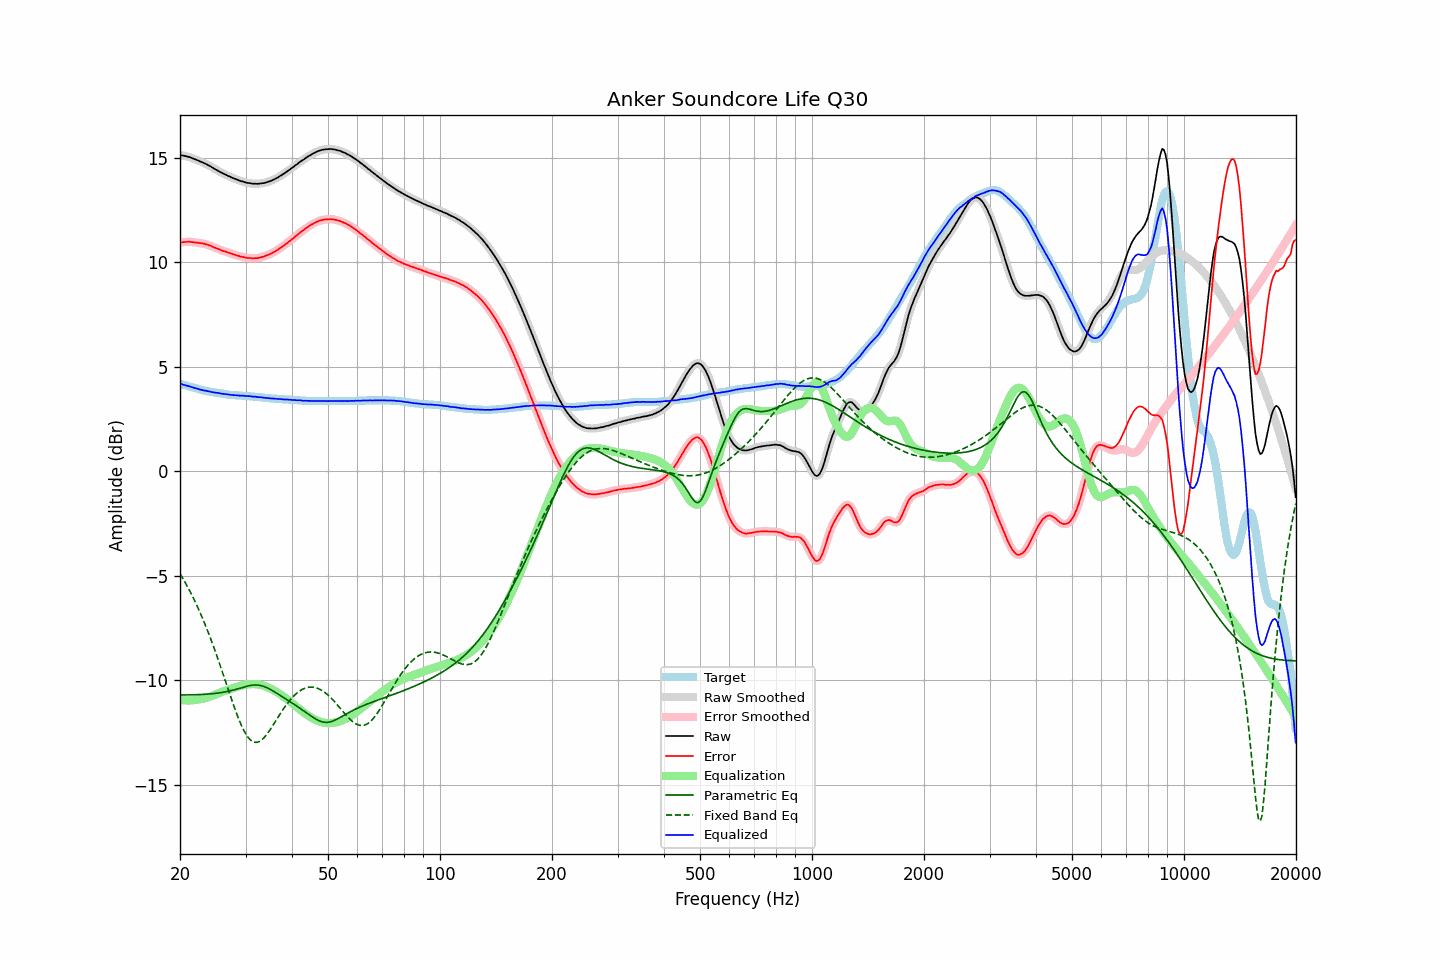

The data file committed next to this chart (first rows):
frequency, raw, error, smoothed, error_smoothed, equalization, parametric_eq, fixed_band_eq, equalized_raw, equalized_smoothed, target
20.00, 15.12, 10.93, 15.12, 10.93, -10.94, -10.71, -4.90, 4.18, 4.18, 4.19
20.20, 15.11, 10.94, 15.11, 10.94, -10.95, -10.71, -5.03, 4.16, 4.16, 4.17
20.40, 15.09, 10.95, 15.09, 10.95, -10.95, -10.70, -5.16, 4.13, 4.14, 4.13
20.61, 15.08, 10.96, 15.08, 10.96, -10.96, -10.70, -5.29, 4.12, 4.12, 4.12
20.81, 15.06, 10.96, 15.06, 10.97, -10.96, -10.70, -5.43, 4.09, 4.10, 4.09
21.02, 15.04, 10.97, 15.04, 10.97, -10.96, -10.70, -5.57, 4.07, 4.07, 4.07
21.23, 15.02, 10.97, 15.02, 10.97, -10.96, -10.70, -5.72, 4.05, 4.05, 4.05
21.44, 14.99, 10.96, 14.99, 10.96, -10.96, -10.70, -5.87, 4.03, 4.03, 4.02
21.66, 14.96, 10.95, 14.96, 10.95, -10.96, -10.70, -6.02, 4.00, 4.00, 4.01
21.87, 14.93, 10.94, 14.93, 10.94, -10.95, -10.69, -6.18, 3.98, 3.98, 3.98
22.09, 14.90, 10.93, 14.90, 10.93, -10.94, -10.69, -6.34, 3.96, 3.96, 3.96
22.31, 14.87, 10.92, 14.86, 10.92, -10.93, -10.69, -6.51, 3.94, 3.94, 3.94
22.54, 14.83, 10.91, 14.83, 10.91, -10.92, -10.69, -6.68, 3.91, 3.92, 3.92
22.76, 14.80, 10.90, 14.80, 10.90, -10.90, -10.68, -6.85, 3.90, 3.90, 3.89
22.99, 14.77, 10.89, 14.77, 10.89, -10.89, -10.68, -7.03, 3.88, 3.88, 3.88
23.22, 14.73, 10.87, 14.73, 10.87, -10.87, -10.67, -7.22, 3.86, 3.86, 3.86
23.45, 14.70, 10.85, 14.70, 10.85, -10.85, -10.67, -7.40, 3.85, 3.84, 3.84
23.69, 14.66, 10.83, 14.66, 10.83, -10.83, -10.66, -7.60, 3.83, 3.83, 3.83
23.92, 14.62, 10.80, 14.62, 10.81, -10.80, -10.66, -7.80, 3.81, 3.82, 3.81
24.16, 14.58, 10.78, 14.57, 10.78, -10.78, -10.65, -8.00, 3.80, 3.80, 3.80
24.40, 14.53, 10.74, 14.53, 10.74, -10.75, -10.64, -8.20, 3.78, 3.78, 3.78
24.65, 14.48, 10.70, 14.48, 10.71, -10.71, -10.64, -8.42, 3.77, 3.77, 3.78
24.89, 14.44, 10.68, 14.44, 10.68, -10.68, -10.63, -8.63, 3.76, 3.76, 3.75
25.14, 14.40, 10.65, 14.40, 10.65, -10.65, -10.62, -8.85, 3.75, 3.75, 3.74
25.39, 14.36, 10.62, 14.35, 10.62, -10.62, -10.61, -9.07, 3.74, 3.74, 3.73
25.65, 14.31, 10.58, 14.31, 10.58, -10.59, -10.60, -9.29, 3.72, 3.72, 3.73
25.91, 14.27, 10.55, 14.27, 10.56, -10.56, -10.59, -9.52, 3.71, 3.71, 3.72
26.16, 14.23, 10.52, 14.23, 10.53, -10.53, -10.57, -9.75, 3.70, 3.70, 3.70
26.43, 14.20, 10.51, 14.19, 10.51, -10.51, -10.56, -9.98, 3.69, 3.69, 3.69
26.69, 14.16, 10.48, 14.16, 10.48, -10.48, -10.54, -10.21, 3.68, 3.68, 3.68
26.96, 14.12, 10.45, 14.12, 10.46, -10.45, -10.53, -10.44, 3.67, 3.67, 3.67
27.23, 14.09, 10.43, 14.08, 10.43, -10.43, -10.51, -10.67, 3.66, 3.66, 3.66
27.50, 14.05, 10.40, 14.05, 10.40, -10.40, -10.49, -10.90, 3.65, 3.65, 3.65
27.77, 14.02, 10.37, 14.02, 10.38, -10.38, -10.47, -11.12, 3.64, 3.64, 3.64
28.05, 13.99, 10.35, 13.99, 10.35, -10.35, -10.45, -11.34, 3.64, 3.63, 3.64
28.33, 13.96, 10.33, 13.96, 10.33, -10.33, -10.43, -11.55, 3.63, 3.63, 3.63
28.62, 13.93, 10.30, 13.93, 10.30, -10.30, -10.41, -11.75, 3.62, 3.62, 3.63
28.90, 13.90, 10.28, 13.90, 10.28, -10.28, -10.39, -11.94, 3.62, 3.62, 3.62
29.19, 13.87, 10.25, 13.87, 10.26, -10.26, -10.36, -12.13, 3.61, 3.61, 3.62
29.48, 13.86, 10.25, 13.85, 10.24, -10.24, -10.34, -12.29, 3.61, 3.61, 3.61
29.78, 13.83, 10.22, 13.83, 10.23, -10.23, -10.32, -12.44, 3.60, 3.60, 3.61
30.08, 13.81, 10.21, 13.81, 10.21, -10.21, -10.30, -12.57, 3.60, 3.60, 3.60
30.38, 13.79, 10.19, 13.79, 10.20, -10.20, -10.28, -12.70, 3.59, 3.59, 3.60
30.68, 13.78, 10.19, 13.78, 10.19, -10.19, -10.26, -12.79, 3.59, 3.59, 3.59
30.99, 13.77, 10.19, 13.76, 10.18, -10.18, -10.25, -12.87, 3.58, 3.58, 3.58
31.30, 13.75, 10.17, 13.76, 10.18, -10.18, -10.24, -12.92, 3.57, 3.57, 3.58
31.61, 13.75, 10.18, 13.75, 10.18, -10.18, -10.23, -12.96, 3.57, 3.57, 3.57
31.93, 13.75, 10.19, 13.74, 10.18, -10.19, -10.23, -12.97, 3.56, 3.56, 3.56
32.24, 13.74, 10.18, 13.74, 10.19, -10.19, -10.23, -12.97, 3.54, 3.55, 3.55
32.57, 13.75, 10.20, 13.75, 10.20, -10.21, -10.24, -12.94, 3.54, 3.54, 3.55
32.89, 13.76, 10.22, 13.76, 10.22, -10.22, -10.25, -12.90, 3.54, 3.53, 3.54
33.22, 13.77, 10.24, 13.77, 10.24, -10.24, -10.27, -12.84, 3.53, 3.53, 3.53
33.55, 13.78, 10.26, 13.78, 10.27, -10.26, -10.29, -12.77, 3.51, 3.52, 3.51
33.89, 13.80, 10.29, 13.80, 10.29, -10.29, -10.32, -12.68, 3.51, 3.51, 3.51
34.23, 13.82, 10.32, 13.82, 10.32, -10.32, -10.35, -12.59, 3.50, 3.50, 3.50
34.57, 13.85, 10.35, 13.84, 10.35, -10.35, -10.39, -12.48, 3.50, 3.49, 3.50
34.92, 13.87, 10.38, 13.87, 10.39, -10.39, -10.43, -12.37, 3.48, 3.48, 3.49
35.27, 13.90, 10.42, 13.90, 10.42, -10.42, -10.47, -12.26, 3.47, 3.48, 3.48
35.62, 13.94, 10.46, 13.94, 10.46, -10.46, -10.52, -12.14, 3.47, 3.47, 3.48
35.97, 13.97, 10.50, 13.97, 10.50, -10.51, -10.56, -12.01, 3.46, 3.46, 3.47
... 635 more rows
